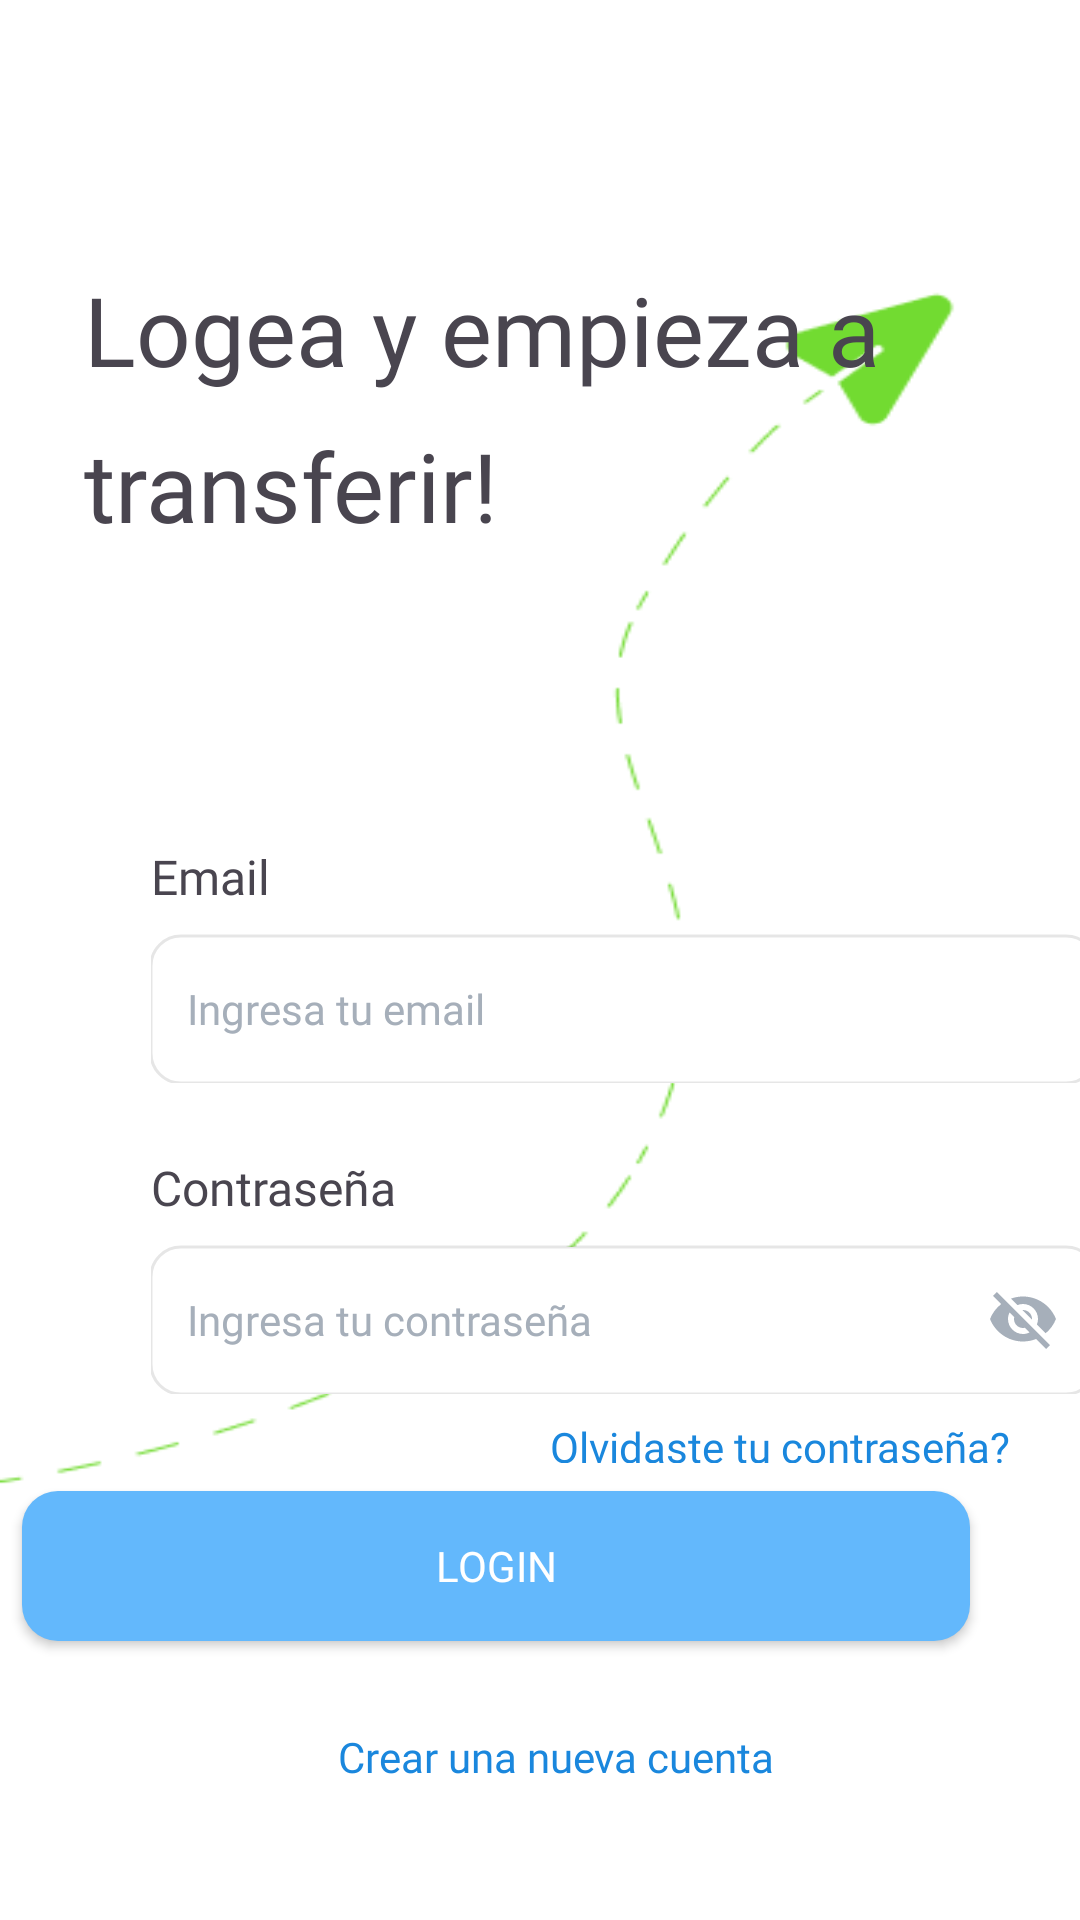

This screen was rendered from an Android layout file. Write that file and the resources it references.
<!-- AndroidManifest.xml: application theme Theme.Alkewalletapp -->
<!-- res/layout/login_page.xml -->
<?xml version="1.0" encoding="utf-8"?>
<androidx.constraintlayout.widget.ConstraintLayout xmlns:android="http://schemas.android.com/apk/res/android"
    xmlns:app="http://schemas.android.com/apk/res-auto"
    xmlns:tools="http://schemas.android.com/tools"
    android:layout_width="match_parent"
    android:layout_height="match_parent"
    android:background="@drawable/flechaverde">

    <TextView
        android:id="@+id/textView"
        android:layout_width="315dp"
        android:layout_height="wrap_content"
        android:layout_marginTop="80dp"
        android:layout_marginBottom="360dp"
        android:fontFamily="@font/jua_normal"
        android:text="Logea y empieza a transferir!"
        android:textSize="32sp"
        app:layout_constraintBottom_toBottomOf="parent"
        app:layout_constraintEnd_toStartOf="@+id/guideline8"
        app:layout_constraintStart_toStartOf="@+id/guideline9"
        app:layout_constraintTop_toTopOf="parent"
        app:layout_constraintVertical_bias="0.07999998"
        app:lineHeight="52sp" />

    <ImageView
        android:id="@+id/imageView2"
        android:layout_width="wrap_content"
        android:layout_height="wrap_content"
        android:layout_marginTop="8dp"
        app:layout_constraintStart_toStartOf="@+id/textView2"
        app:layout_constraintTop_toBottomOf="@+id/textView2"
        app:srcCompat="@drawable/rectangle" />

    <TextView
        android:id="@+id/textView2"
        android:layout_width="wrap_content"
        android:layout_height="wrap_content"
        android:layout_marginStart="30dp"
        android:layout_marginTop="98dp"
        android:fontFamily="@font/jua_normal"
        android:text="Email"
        android:textSize="16dp"
        app:layout_constraintEnd_toEndOf="parent"
        app:layout_constraintHorizontal_bias="0.07"
        app:layout_constraintStart_toStartOf="parent"
        app:layout_constraintTop_toBottomOf="@+id/textView" />

    <TextView
        android:id="@+id/editTextTextEmailAddress"
        android:layout_width="wrap_content"
        android:layout_height="wrap_content"
        android:ems="10"
        android:fontFamily="@font/jua_normal"
        android:text="Ingresa tu email"
        android:textColor="#A6AFBA"
        app:layout_constraintBottom_toBottomOf="@+id/imageView2"
        app:layout_constraintEnd_toEndOf="@+id/imageView2"
        app:layout_constraintHorizontal_bias="0.08"
        app:layout_constraintStart_toStartOf="@+id/imageView2"
        app:layout_constraintTop_toTopOf="@+id/imageView2" />


    <ImageView
        android:id="@+id/imageView3"
        android:layout_width="wrap_content"
        android:layout_height="wrap_content"
        android:layout_marginTop="8dp"
        app:layout_constraintEnd_toEndOf="@+id/imageView2"
        app:layout_constraintStart_toStartOf="@+id/imageView2"
        app:layout_constraintTop_toBottomOf="@+id/textView3"
        app:srcCompat="@drawable/rectangle" />


    <TextView
        android:id="@+id/textView3"
        android:layout_width="wrap_content"
        android:layout_height="wrap_content"
        android:layout_marginTop="24dp"
        android:fontFamily="@font/jua_normal"
        android:text="Contraseña"
        android:textSize="16dp"
        app:layout_constraintEnd_toEndOf="parent"
        app:layout_constraintHorizontal_bias="0.0"
        app:layout_constraintStart_toStartOf="@+id/textView2"
        app:layout_constraintTop_toBottomOf="@+id/imageView2"

    />


    <Button
        android:id="@+id/login_buttom2"
        android:layout_width="316dp"
        android:layout_height="50dp"
        android:background="@drawable/boton_redondeado"
        android:fontFamily="@font/jua_normal"
        android:text="Login"
        android:textColor="#ffffff"
        app:layout_constraintBottom_toTopOf="@+id/guideline11"
        app:layout_constraintEnd_toStartOf="@+id/guideline8"
        app:layout_constraintHorizontal_bias="1.0"
        app:layout_constraintStart_toStartOf="@+id/guideline9"
        app:layout_constraintTop_toTopOf="parent"
        app:layout_constraintVertical_bias="0.89" />

    <TextView
        android:id="@+id/editTextTextPassword"
        android:layout_width="wrap_content"
        android:layout_height="wrap_content"
        android:ems="10"
        android:fontFamily="@font/jua_normal"
        android:text="Ingresa tu contraseña"
        android:textColor="#A6AFBA"
        app:layout_constraintBottom_toBottomOf="@+id/imageView3"
        app:layout_constraintEnd_toEndOf="@+id/imageView3"
        app:layout_constraintHorizontal_bias="0.08"
        app:layout_constraintStart_toStartOf="@+id/imageView3"
        app:layout_constraintTop_toTopOf="@+id/imageView3" />


    <TextView
        android:layout_width="wrap_content"
        android:layout_height="21dp"
        android:layout_below="@id/imageView3"
        android:layout_marginTop="8dp"
        android:layout_marginBottom="440dp"
        android:fontFamily="@font/jua_normal"
        android:text="Olvidaste tu contraseña?"
        android:textColor="@color/azulalkeosc"
        app:layout_constraintBottom_toBottomOf="parent"
        app:layout_constraintEnd_toEndOf="parent"
        app:layout_constraintHorizontal_bias="0.769"
        app:layout_constraintStart_toStartOf="parent"
        app:layout_constraintTop_toBottomOf="@+id/imageView3" />


    <TextView
        android:layout_width="wrap_content"
        android:layout_height="21dp"
        android:fontFamily="@font/jua_normal"
        android:text="Crear una nueva cuenta"
        android:textColor="@color/azulalkeosc"
        app:layout_constraintBottom_toTopOf="@+id/guideline11"
        app:layout_constraintEnd_toStartOf="@+id/guideline8"
        app:layout_constraintStart_toStartOf="@+id/guideline9"
        app:layout_constraintTop_toBottomOf="@+id/login_buttom2"
        app:layout_constraintVertical_bias="0.72" />

    <com.google.android.material.textfield.TextInputLayout
        android:layout_width="45dp"
        android:layout_height="36dp"
        android:layout_marginStart="312dp"
        app:endIconMode="password_toggle"
        app:endIconTint="#A6AFBA"
        app:layout_constraintBottom_toBottomOf="@+id/imageView3"
        app:layout_constraintEnd_toEndOf="@+id/imageView3"
        app:layout_constraintStart_toStartOf="parent"
        app:layout_constraintTop_toTopOf="@+id/imageView3">

    </com.google.android.material.textfield.TextInputLayout>

    <TextView
        android:id="@+id/textView9"
        android:layout_width="161dp"
        android:layout_height="15dp"
        android:layout_marginStart="157dp"
        android:layout_marginTop="8dp"
        android:fontFamily="@font/jua_normal"
        android:lineHeight="17.5dp"
        android:text="Olvidaste tu contraseña?"
        android:textColor="@color/azulalkeosc"
        android:textSize="14dp"
        app:layout_constraintEnd_toStartOf="@+id/guideline8"
        app:layout_constraintStart_toStartOf="@+id/guideline9"
        app:layout_constraintTop_toBottomOf="@+id/imageView3" />

    <androidx.constraintlayout.widget.Guideline
        android:id="@+id/guideline8"
        android:layout_width="wrap_content"
        android:layout_height="wrap_content"
        android:orientation="vertical"
        app:layout_constraintGuide_percent="0.8978102" />

    <androidx.constraintlayout.widget.Guideline
        android:id="@+id/guideline9"
        android:layout_width="wrap_content"
        android:layout_height="wrap_content"
        android:orientation="vertical"
        app:layout_constraintGuide_percent="0.13138686" />

    <androidx.constraintlayout.widget.Guideline
        android:id="@+id/guideline11"
        android:layout_width="wrap_content"
        android:layout_height="wrap_content"
        android:orientation="horizontal"
        app:layout_constraintGuide_percent="0.95076585" />


</androidx.constraintlayout.widget.ConstraintLayout>
<!-- resources referenced by this layout -->
<resources>
  <color name="azulalkeosc">#1a87dd</color>
  <!-- drawable boton_redondeado (drawable) -->
  <?xml version="1.0" encoding="utf-8"?>
  <shape xmlns:android="http://schemas.android.com/apk/res/android"
      android:shape="rectangle">>
  
  
      <solid android:color="@color/azulalke" />
      <corners android:bottomRightRadius="12dp"
          android:bottomLeftRadius="12dp"
          android:topRightRadius="12dp"
          android:topLeftRadius="12dp"/>
  </shape>
  <!-- drawable flechaverde: png bitmap (drawable, 6784 bytes) -->
  <!-- drawable rectangle (drawable) -->
  <vector xmlns:android="http://schemas.android.com/apk/res/android"
      android:width="315dp"
      android:height="50dp"
      android:viewportWidth="315"
      android:viewportHeight="50">
  
      <path
          android:strokeWidth="1"
          android:pathData="M10,1L305,1A10,10 0,0 1,315 11L315,40A10,10 0,0 1,305 50L10,50A10,10 0,0 1,0 40L0,11A10,10 0,0 1,10 1z"
          android:strokeAlpha="0.1"
          android:fillColor="#ffffff"
          android:strokeColor="@color/black"/>
  </vector>
  <style name="Theme.Alkewalletapp" parent="Base.Theme.Alkewalletapp" />
  <color name="azulalke">#63B8FC</color>
  <color name="black">#FF000000</color>
  <style name="Base.Theme.Alkewalletapp" parent="Theme.Material3.DayNight.NoActionBar">
          
          <item name="colorPrimary">@color/azulalke</item>
          <item name="colorSecondary">@color/azulalkeosc</item>
      </style>
</resources>
